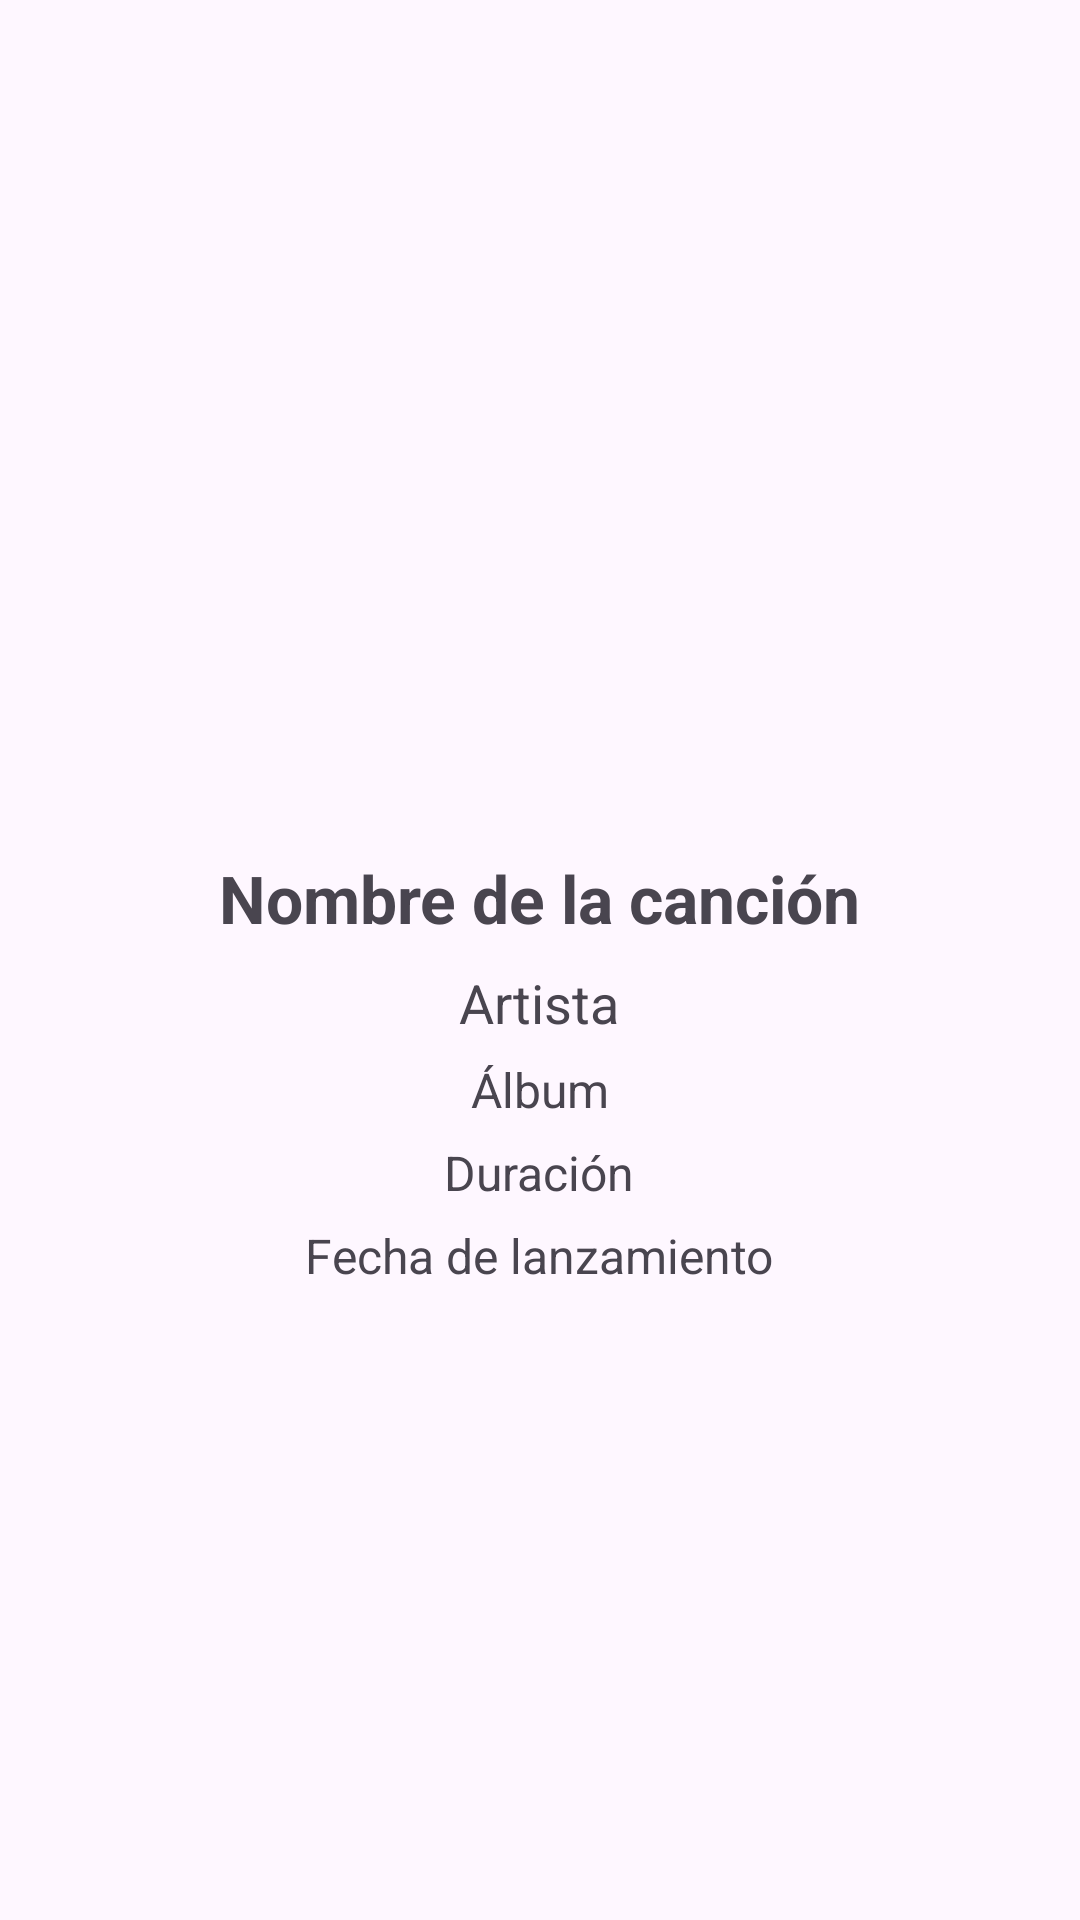

This screen was rendered from an Android layout file. Write that file and the resources it references.
<!-- AndroidManifest.xml: application theme Theme.PracticaEvaluable1ªEvaluacion_Asensio_Sanchez_Alex -->
<!-- res/layout/detalle_cancion.xml -->
<?xml version="1.0" encoding="utf-8"?>
<androidx.constraintlayout.widget.ConstraintLayout xmlns:android="http://schemas.android.com/apk/res/android"
    xmlns:app="http://schemas.android.com/apk/res-auto"
    xmlns:tools="http://schemas.android.com/tools"
    android:layout_width="match_parent"
    android:layout_height="match_parent"
    android:padding="16dp"
    tools:context=".DetalleCancionActivity">
    <LinearLayout
        android:id="@+id/contenedorVertical"
        android:layout_width="wrap_content"
        android:layout_height="wrap_content"
        android:orientation="vertical"
        android:gravity="center_horizontal"
        app:layout_constraintTop_toTopOf="parent"
        app:layout_constraintBottom_toBottomOf="parent"
        app:layout_constraintStart_toStartOf="parent"
        app:layout_constraintEnd_toEndOf="parent">
        <ImageView
            android:id="@+id/fotoCancion"
            android:layout_width="250dp"
            android:layout_height="250dp"
            android:layout_marginBottom="16dp"
            android:scaleType="centerCrop"
            tools:srcCompat="@tools:sample/avatars" />
        <TextView
            android:id="@+id/tvNombreCancion"
            android:layout_width="wrap_content"
            android:layout_height="wrap_content"
            android:text="Nombre de la canción"
            android:textStyle="bold"
            android:textSize="22sp"
            android:layout_marginBottom="8dp" />
        <TextView
            android:id="@+id/tvNombreArtista"
            android:layout_width="wrap_content"
            android:layout_height="wrap_content"
            android:text="Artista"
            android:textSize="18sp"
            android:layout_marginBottom="6dp" />
        <TextView
            android:id="@+id/tvNombreAlbum"
            android:layout_width="wrap_content"
            android:layout_height="wrap_content"
            android:text="Álbum"
            android:textSize="16sp"
            android:layout_marginBottom="6dp" />
        <TextView
            android:id="@+id/tvDuracion"
            android:layout_width="wrap_content"
            android:layout_height="wrap_content"
            android:text="Duración"
            android:textSize="16sp"
            android:layout_marginBottom="6dp" />
        <TextView
            android:id="@+id/tvFechalanzamiento"
            android:layout_width="wrap_content"
            android:layout_height="wrap_content"
            android:text="Fecha de lanzamiento"
            android:textSize="16sp"
            android:layout_marginBottom="12dp" />
        <ImageView
            android:id="@+id/fotoArtista"
            android:layout_width="180dp"
            android:layout_height="180dp"
            android:scaleType="centerCrop"
            tools:srcCompat="@tools:sample/avatars" />
    </LinearLayout>
</androidx.constraintlayout.widget.ConstraintLayout>
<!-- resources referenced by this layout -->
<resources>
  <style name="Theme.PracticaEvaluable1ªEvaluacion_Asensio_Sanchez_Alex" parent="Base.Theme.PracticaEvaluable1ªEvaluacion_Asensio_Sanchez_Alex" />
  <style name="Base.Theme.PracticaEvaluable1ªEvaluacion_Asensio_Sanchez_Alex" parent="Theme.Material3.DayNight.NoActionBar">
          
          
      </style>
</resources>
